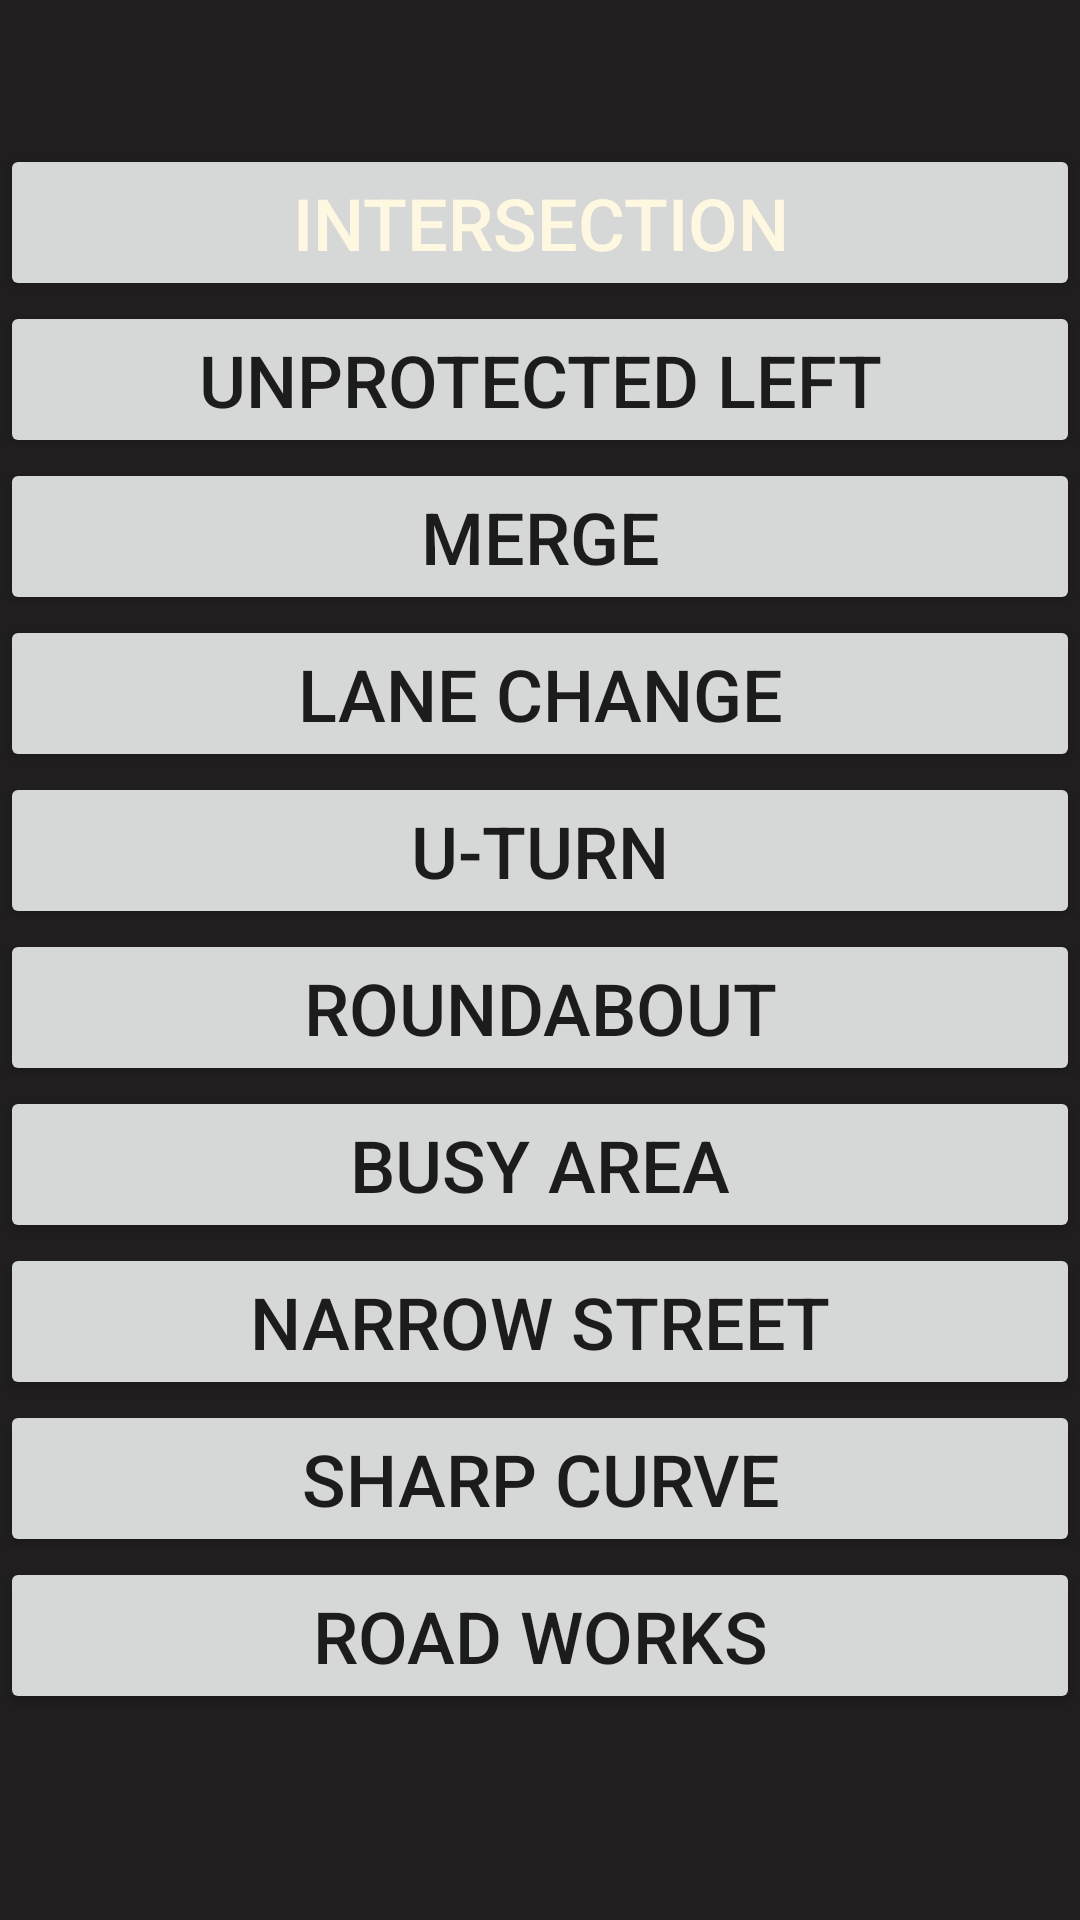

Layout XML and referenced resources for this Android screen:
<!-- AndroidManifest.xml: application theme Theme.FSDApp -->
<!-- res/layout/explore_mode.xml -->
<?xml version="1.0" encoding="utf-8"?>
<LinearLayout xmlns:android="http://schemas.android.com/apk/res/android"
              xmlns:app="http://schemas.android.com/apk/res-auto"
              xmlns:tools="http://schemas.android.com/tools"
              android:layout_width="match_parent"
              android:layout_height="match_parent" android:background="#201E1E" android:orientation="vertical"
              app:layout_insetEdge="top">

    <Button
            android:text="Button"
            android:layout_width="match_parent"
            android:layout_height="wrap_content" android:id="@+id/button7" android:visibility="invisible"
            android:clickable="true"/>
    <Button
            android:text="@string/intersection"
            android:layout_width="match_parent"
            android:layout_height="wrap_content" android:id="@+id/button_intersection"
            android:onClick="onClickIntersection" android:textColor="#FFF8E1" android:autoSizeTextType="uniform"
            android:textColorHint="#EC0E0E" android:textSize="24sp"/>
    <Button
            android:text="@string/unprotected_left"
            android:layout_width="match_parent"
            android:layout_height="wrap_content" android:id="@+id/button_unprotected"
            android:onClick="onClickUnprotected" android:autoSizeTextType="uniform" android:textSize="24sp"/>
    <Button
            android:text="@string/merge"
            android:layout_width="match_parent"
            android:layout_height="wrap_content" android:id="@+id/button_merge"
            android:autoSizeTextType="uniform" android:textSize="24sp" android:onClick="onClickMerge"/>
    <Button
            android:text="@string/lane_change"
            android:layout_width="match_parent"
            android:layout_height="wrap_content" android:id="@+id/button_lanechange"
            android:autoSizeTextType="uniform" android:textSize="24sp" android:onClick="onClickLaneChange"/>
    <Button
            android:text="@string/u_turn"
            android:layout_width="match_parent"
            android:layout_height="wrap_content" android:id="@+id/button_uturn"
            android:onClick="onClickUturn" android:autoSizeTextType="uniform" android:textSize="24sp"/>
    <Button
            android:text="@string/roundabout"
            android:layout_width="match_parent"
            android:layout_height="wrap_content" android:id="@+id/button_roundabout"
            android:onClick="onClickRoundabout" android:autoSizeTextType="uniform" android:textSize="24sp"/>
    <Button
            android:text="@string/busy_area"
            android:layout_width="match_parent"
            android:layout_height="wrap_content" android:id="@+id/button_busy"
            android:onClick="onClickBusyArea" android:autoSizeTextType="uniform" android:textSize="24sp"/>
    <Button
            android:text="@string/narrow_street"
            android:layout_width="match_parent"
            android:layout_height="wrap_content" android:id="@+id/button_narrow"
            android:onClick="onClickNarrowStreet" android:autoSizeTextType="uniform" android:textSize="24sp"/>
    <Button
            android:text="@string/curve"
            android:layout_width="match_parent"
            android:layout_height="wrap_content" android:id="@+id/button_curve"
            android:onClick="onClickSharpCurve" android:autoSizeTextType="uniform" android:textSize="24sp"/>
    <Button
            android:text="@string/road_works"
            android:layout_width="match_parent"
            android:layout_height="wrap_content" android:id="@+id/button_road_works"
            android:onClick="onClickRoadWorks" android:autoSizeTextType="uniform" android:textSize="24sp"/>
</LinearLayout>
<!-- resources referenced by this layout -->
<resources>
  <string name="busy_area">BUSY AREA</string>
  <string name="curve">SHARP CURVE</string>
  <string name="intersection">INTERSECTION</string>
  <string name="lane_change">LANE CHANGE</string>
  <string name="merge">MERGE</string>
  <string name="narrow_street">NARROW STREET</string>
  <string name="road_works">ROAD WORKS</string>
  <string name="roundabout">ROUNDABOUT</string>
  <string name="u_turn">U-TURN</string>
  <string name="unprotected_left">UNPROTECTED LEFT</string>
  <style name="Theme.FSDApp" parent="Theme.MaterialComponents.DayNight.DarkActionBar">
          
          <item name="colorPrimary">@color/purple_500</item>
          <item name="colorPrimaryVariant">@color/purple_700</item>
          <item name="colorOnPrimary">@color/white</item>
          
          <item name="colorSecondary">@color/teal_200</item>
          <item name="colorSecondaryVariant">@color/teal_700</item>
          <item name="colorOnSecondary">@color/black</item>
          
          <item name="android:statusBarColor" tools:targetApi="l">?attr/colorPrimaryVariant</item>
          
      </style>
  <color name="purple_500">#FF6200EE</color>
  <color name="purple_700">#FF3700B3</color>
  <color name="white">#FFFFFFFF</color>
  <color name="teal_200">#FF03DAC5</color>
  <color name="teal_700">#FF018786</color>
  <color name="black">#FF000000</color>
</resources>
